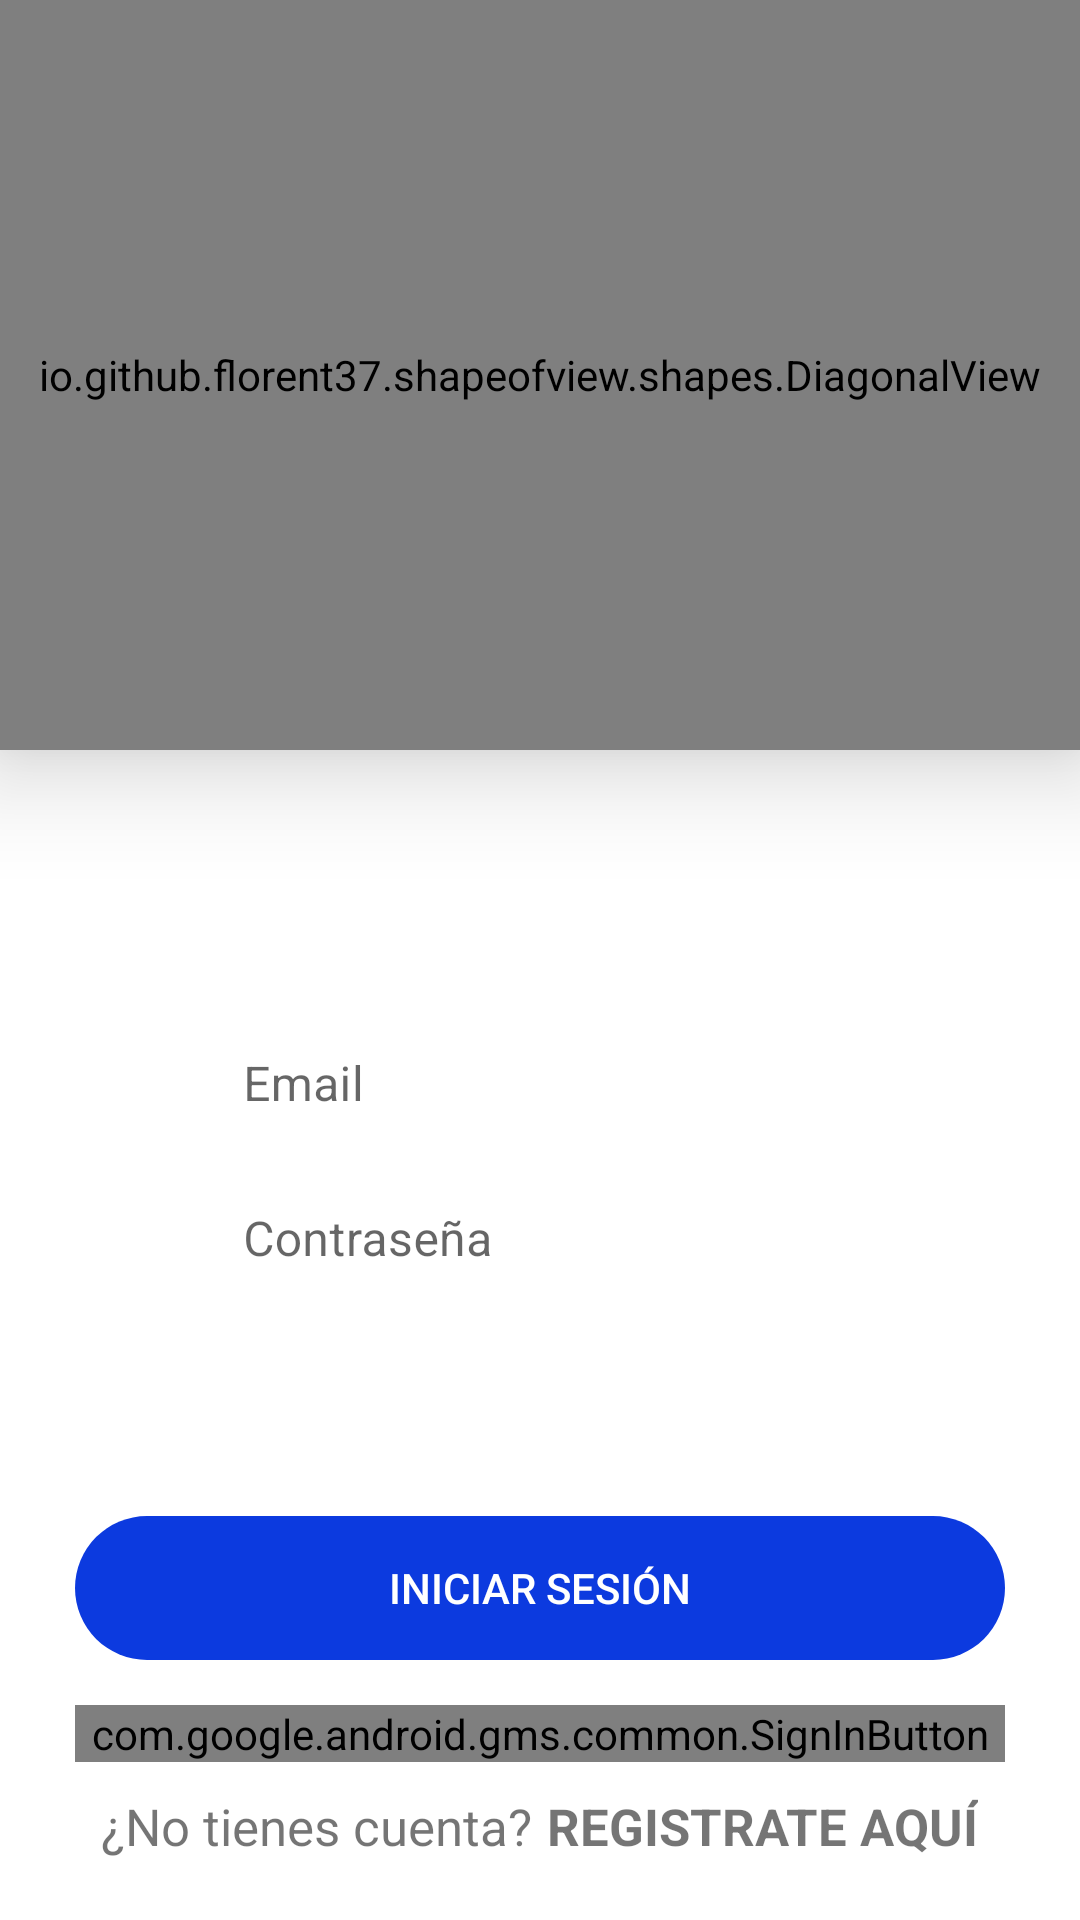

Write the Android layout XML for this screen, with the resource values it uses.
<!-- AndroidManifest.xml: application theme Theme.Unetify -->
<!-- res/layout/activity_main.xml -->
<?xml version="1.0" encoding="utf-8"?>
<androidx.coordinatorlayout.widget.CoordinatorLayout xmlns:android="http://schemas.android.com/apk/res/android"
    xmlns:app="http://schemas.android.com/apk/res-auto"
    xmlns:tools="http://schemas.android.com/tools"
    android:layout_width="match_parent"
    android:layout_height="match_parent"
    tools:context=".activities.MainActivity">

    <LinearLayout
        android:layout_width="match_parent"
        android:layout_height="match_parent"
        android:orientation="vertical">

        <io.github.florent37.shapeofview.shapes.DiagonalView
            android:layout_width="match_parent"
            android:layout_height="250dp"
            android:elevation="20dp"
            app:shape_diagonal_angle="10"
            app:shape_diagonal_position="bottom">

            

            <View
                android:layout_width="match_parent"
                android:layout_height="match_parent"
                android:background="@color/blue"/>

            <ImageView
                android:layout_width="220dp"
                android:layout_height="180dp"
                android:src="@drawable/logo_login_removebg"
                android:layout_gravity="center|top"
                android:layout_marginTop="20dp"/>

        </io.github.florent37.shapeofview.shapes.DiagonalView>


        <LinearLayout
            android:layout_width="match_parent"
            android:layout_height="wrap_content"
            android:orientation="horizontal"
            android:layout_marginLeft="30dp"
            android:layout_marginRight="30dp"
            android:layout_marginTop="90dp"
            android:gravity="center">

            <ImageView
                android:layout_width="30dp"
                android:layout_height="30dp"
                android:layout_marginRight="5dp"
                android:src="@drawable/ic_email"/>
            
            <com.google.android.material.textfield.TextInputLayout
                android:layout_width="match_parent"
                android:layout_height="wrap_content"
                app:hintEnabled="true"
                app:boxBackgroundMode="filled"
                app:boxStrokeWidth="0dp">

                <com.google.android.material.textfield.TextInputEditText
                    android:id="@+id/TextInputEmail"
                    android:layout_width="match_parent"
                    android:layout_height="wrap_content"
                    android:hint="Email"
                    android:inputType="textEmailAddress"
                    android:background="#00FFFFFF"
                    android:paddingTop="14dp"
                    android:paddingBottom="8dp"/>
            </com.google.android.material.textfield.TextInputLayout>
        </LinearLayout>

        <LinearLayout
            android:layout_width="match_parent"
            android:layout_height="wrap_content"
            android:orientation="horizontal"
            android:layout_marginLeft="30dp"
            android:layout_marginRight="30dp"
            android:layout_marginTop="8dp"
            android:gravity="center">

            <ImageView
                android:layout_width="30dp"
                android:layout_height="30dp"
                android:layout_marginRight="5dp"
                android:src="@drawable/ic_password"/>

            <com.google.android.material.textfield.TextInputLayout
                android:layout_width="match_parent"
                android:layout_height="wrap_content"
                app:hintEnabled="true"
                app:boxBackgroundMode="filled"
                app:boxStrokeWidth="0dp" >

                <com.google.android.material.textfield.TextInputEditText
                    android:id="@+id/TextInputPassword"
                    android:layout_width="match_parent"
                    android:layout_height="wrap_content"
                    android:hint="Contraseña"
                    android:inputType="textPassword"
                    android:background="#00FFFFFF"
                    android:paddingTop="14dp"
                    android:paddingBottom="8dp"/>
            </com.google.android.material.textfield.TextInputLayout>
        </LinearLayout>

        <Button
            android:id="@+id/btnLogin"
            android:layout_width="match_parent"
            android:layout_height="wrap_content"
            android:text="INICIAR SESIÓN"
            android:textColor="@color/white"
            android:layout_marginTop="70dp"
            android:layout_marginHorizontal="25dp"
            android:backgroundTint="@color/blue"
            android:background="@drawable/rounded_button"/>

        <com.google.android.gms.common.SignInButton
            android:id="@+id/btnLoginGoogle"
            android:layout_width="match_parent"
            android:layout_height="wrap_content"
            android:layout_marginTop="15dp"
            android:layout_marginHorizontal="25dp"
            android:background="@drawable/rounded_button"/>

    </LinearLayout>

    <LinearLayout
        android:layout_width="match_parent"
        android:layout_height="wrap_content"
        android:orientation="horizontal"
        android:gravity="center"
        android:layout_gravity="bottom"
        android:layout_marginBottom="20dp">

        <TextView
            android:layout_width="wrap_content"
            android:layout_height="wrap_content"
            android:text="¿No tienes cuenta?"
            android:textSize="17sp"/>

        <TextView
            android:id="@+id/textViewRegister"
            android:layout_width="wrap_content"
            android:layout_height="wrap_content"
            android:text="REGISTRATE AQUÍ"
            android:textSize="17sp"
            android:textStyle="bold"
            android:layout_marginLeft="5dp"/>

    </LinearLayout>

</androidx.coordinatorlayout.widget.CoordinatorLayout>
<!-- resources referenced by this layout -->
<resources>
  <color name="blue">#0C3ADF</color>
  <color name="white">#FFFFFFFF</color>
  <!-- drawable logo_login_removebg: png bitmap (drawable, 17355 bytes) -->
  <!-- drawable rounded_button (drawable) -->
  <?xml version="1.0" encoding="utf-8"?>
  <shape
      xmlns:android="http://schemas.android.com/apk/res/android"
      android:shape="rectangle"
      android:padding="10dp"
      >
      <corners android:radius="30dp"/>
  </shape>
  <style name="Theme.Unetify" parent="Theme.MaterialComponents.DayNight.NoActionBar">
          
          <item name="colorPrimary">@color/blue</item>
          <item name="colorPrimaryVariant">@color/blue_700</item>
          <item name="colorOnPrimary">@color/white</item>
          
          <item name="colorSecondary">@color/teal_200</item>
          <item name="colorSecondaryVariant">@color/teal_700</item>
          <item name="colorOnSecondary">@color/black</item>
          
          <item name="android:statusBarColor">?attr/colorPrimaryVariant</item>
          
      </style>
  <color name="blue_700">#0C2CA1</color>
  <color name="teal_200">#FF03DAC5</color>
  <color name="teal_700">#FF018786</color>
  <color name="black">#FF000000</color>
</resources>
